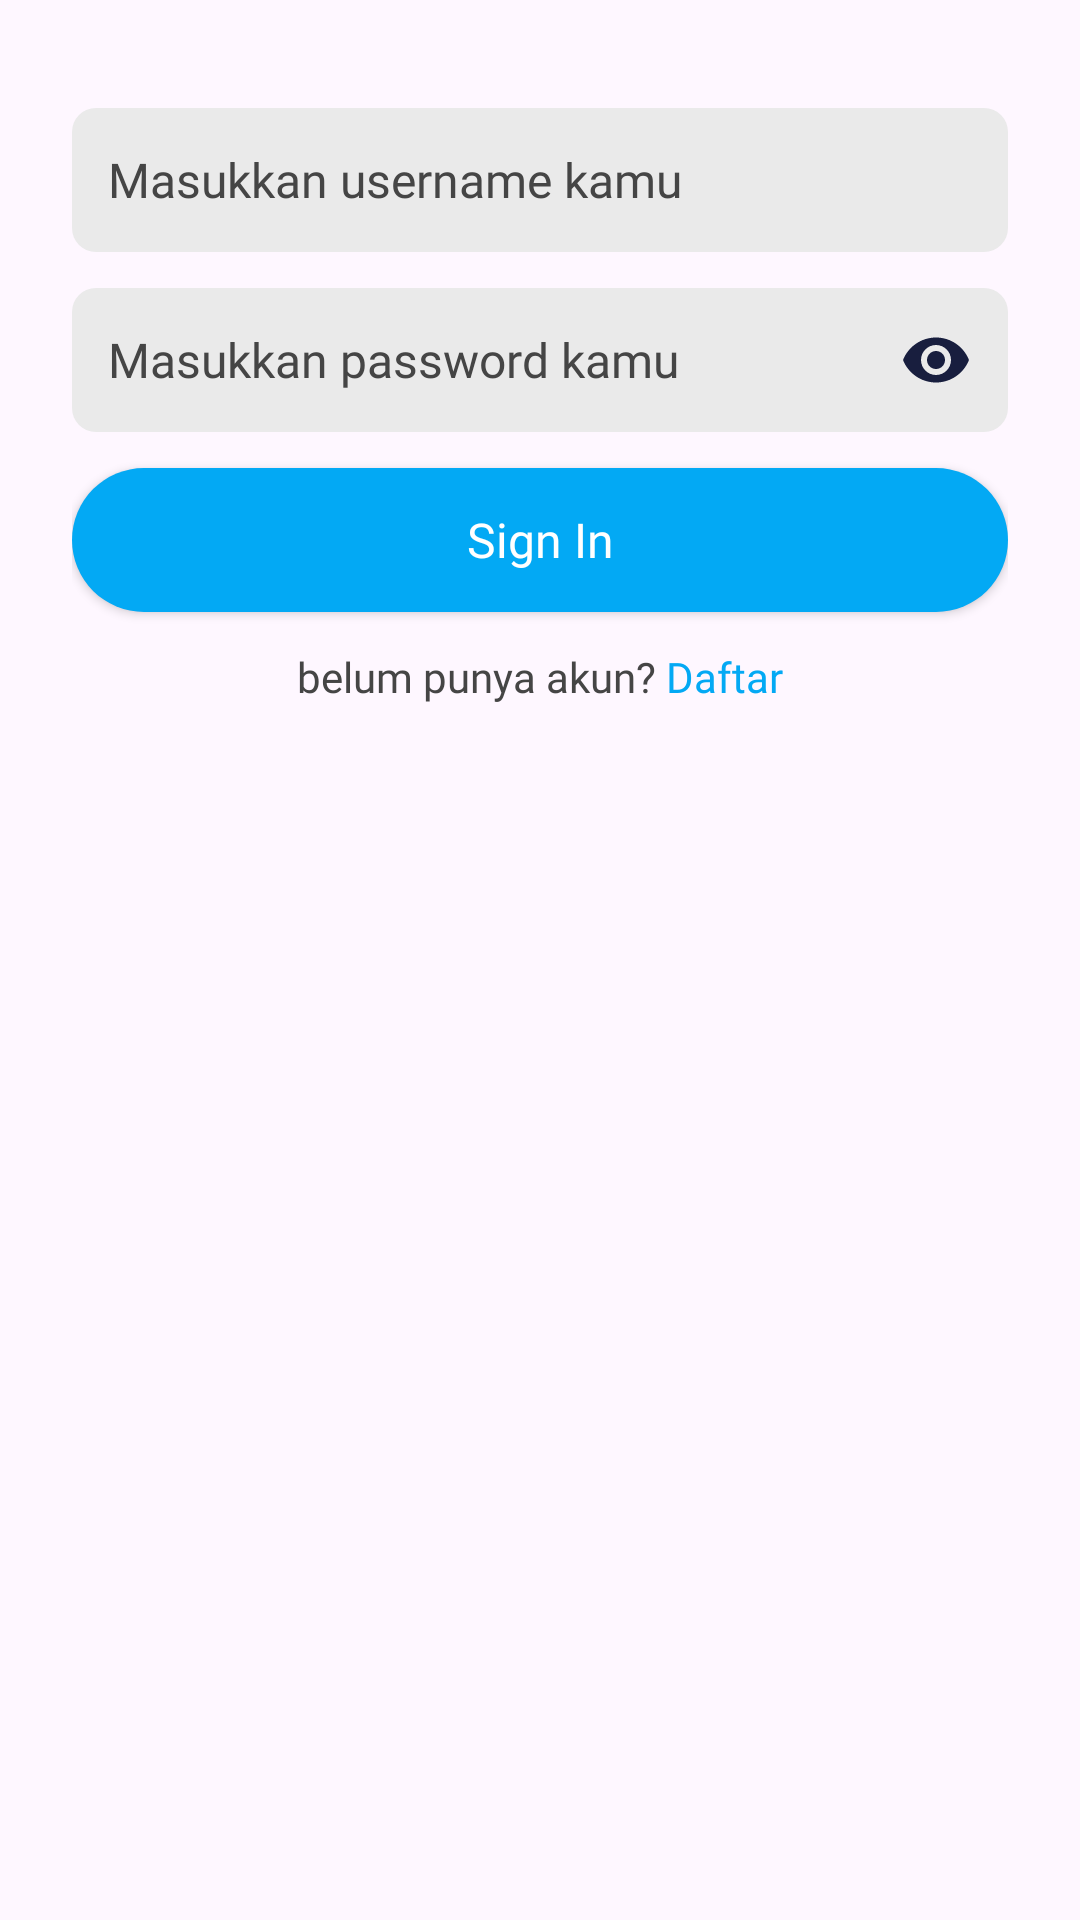

Here is an Android app screen rendered from its layout file. Give the layout XML and the strings, colors and styles it references.
<!-- AndroidManifest.xml: application theme Theme.BookYourTrain20 -->
<!-- res/layout/fragment_login.xml -->
<?xml version="1.0" encoding="utf-8"?>
<FrameLayout xmlns:android="http://schemas.android.com/apk/res/android"
    xmlns:tools="http://schemas.android.com/tools"
    android:layout_width="match_parent"
    android:background="@drawable/backgroud"

    android:layout_height="match_parent"
    xmlns:app="http://schemas.android.com/apk/res-auto"
    tools:context=".LoginFragment">

    <androidx.constraintlayout.widget.ConstraintLayout
        android:layout_width="match_parent"
        android:layout_height="match_parent"
        android:paddingHorizontal="24dp"
        android:paddingTop="24dp">

        <androidx.appcompat.widget.AppCompatEditText
            android:id="@+id/edit_txt_username"
            android:layout_width="match_parent"
            android:layout_height="48dp"
            android:hint="Masukkan username kamu"
            android:inputType="text"
            android:autofillHints="username"
            android:layout_marginTop="12dp"
            style="@style/EditTextBackground"
            app:layout_constraintTop_toTopOf="parent"/>

        <androidx.appcompat.widget.AppCompatEditText
            android:id="@+id/edit_txt_password"
            android:layout_width="match_parent"
            android:layout_height="48dp"
            android:hint="Masukkan password kamu"
            android:inputType="textPassword"
            android:autofillHints="username"
            android:layout_marginTop="12dp"
            style="@style/EditTextBackground"
            app:layout_constraintTop_toBottomOf="@id/edit_txt_username"/>

        <ImageButton
            android:id="@+id/btn_show_pw"
            android:layout_width="24dp"
            android:layout_height="24dp"
            android:background="@drawable/baseline_visibility_24"
            android:layout_marginTop="24dp"
            android:layout_marginEnd="12dp"
            android:contentDescription="@string/show"
            app:layout_constraintTop_toBottomOf="@id/edit_txt_username"
            app:layout_constraintEnd_toEndOf="parent"/>

        <androidx.appcompat.widget.AppCompatButton
            android:id="@+id/btn_sign_in"
            android:layout_width="match_parent"
            android:layout_height="wrap_content"
            android:text="@string/sign_in"
            android:layout_marginTop="12dp"
            style="@style/ButtonPrimaryActive"
            app:layout_constraintTop_toBottomOf="@id/edit_txt_password"/>

        <LinearLayout
            android:id="@+id/linear_layout"
            android:layout_width="match_parent"
            android:layout_height="wrap_content"
            android:orientation="horizontal"
            android:layout_marginTop="12dp"
            android:gravity="center"
            app:layout_constraintTop_toBottomOf="@id/btn_sign_in">

            <TextView
                android:layout_width="wrap_content"
                android:layout_height="wrap_content"
                android:text="belum punya akun?"
                android:textColor="@color/grey"
                android:fontFamily="@font/interlight"/>

            <TextView
                android:id="@+id/txt_sign_up"
                android:layout_width="wrap_content"
                android:layout_height="wrap_content"
                android:text=" Daftar"
                android:fontFamily="@font/intersemibold"
                android:textColor="@color/dark_blue"/>

        </LinearLayout>

    </androidx.constraintlayout.widget.ConstraintLayout>

</FrameLayout>
<!-- resources referenced by this layout -->
<resources>
  <color name="dark_blue">#03A9F4</color>
  <color name="grey">#FF454545</color>
  <!-- drawable baseline_visibility_24 (drawable) -->
  <vector android:height="24dp" android:tint="#181E3E"
      android:viewportHeight="24" android:viewportWidth="24"
      android:width="24dp" xmlns:android="http://schemas.android.com/apk/res/android">
      <path android:fillColor="@android:color/white" android:pathData="M12,4.5C7,4.5 2.73,7.61 1,12c1.73,4.39 6,7.5 11,7.5s9.27,-3.11 11,-7.5c-1.73,-4.39 -6,-7.5 -11,-7.5zM12,17c-2.76,0 -5,-2.24 -5,-5s2.24,-5 5,-5 5,2.24 5,5 -2.24,5 -5,5zM12,9c-1.66,0 -3,1.34 -3,3s1.34,3 3,3 3,-1.34 3,-3 -1.34,-3 -3,-3z"/>
  </vector>
  <string name="show">show</string>
  <string name="sign_in">Sign In</string>
  <style name="ButtonPrimaryActive" parent="Widget.AppCompat.Button">
          <item name="android:background">@drawable/btn_primary_background</item>
          <item name="android:textColor">@color/white</item>
          <item name="android:textSize">16sp</item>
          <item name="textAllCaps">false</item>
          <item name="fontFamily">@font/intersemibold</item>
      </style>
  <style name="EditTextBackground" parent="Widget.AppCompat.EditText">
          <item name="android:background">@drawable/edit_text_background</item>
          <item name="android:textColor">@color/dark_blue</item>
          <item name="android:textColorHint">@color/grey</item>
          <item name="android:textSize">16sp</item>
          <item name="android:padding">12dp</item>
          <item name="fontFamily">@font/interregular</item>
      </style>
  <style name="Theme.BookYourTrain20" parent="Base.Theme.BookYourTrain20" />
  <!-- drawable btn_primary_background (drawable) -->
  <?xml version="1.0" encoding="utf-8"?>
  <shape xmlns:android="http://schemas.android.com/apk/res/android">
      <solid android:color="@color/dark_blue"/>
      <corners android:radius="200dp"/>
  </shape>
  <color name="white">#FFFFFFFF</color>
  <!-- drawable edit_text_background (drawable) -->
  <?xml version="1.0" encoding="utf-8"?>
  <shape xmlns:android="http://schemas.android.com/apk/res/android">
      <solid android:color="@color/light_grey"/>
      <corners android:radius="8dp"/>
  </shape>
  <style name="Base.Theme.BookYourTrain20" parent="Theme.Material3.DayNight.NoActionBar">
          
          
          <item name="android:statusBarColor">@color/dark_blue</item>
      </style>
  <color name="light_grey">#FFEAEAEA</color>
</resources>
